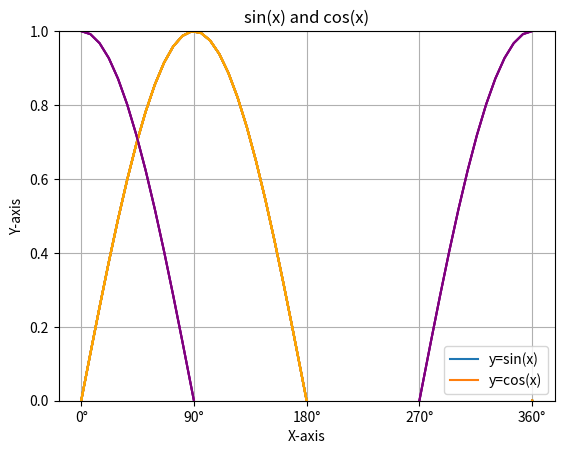
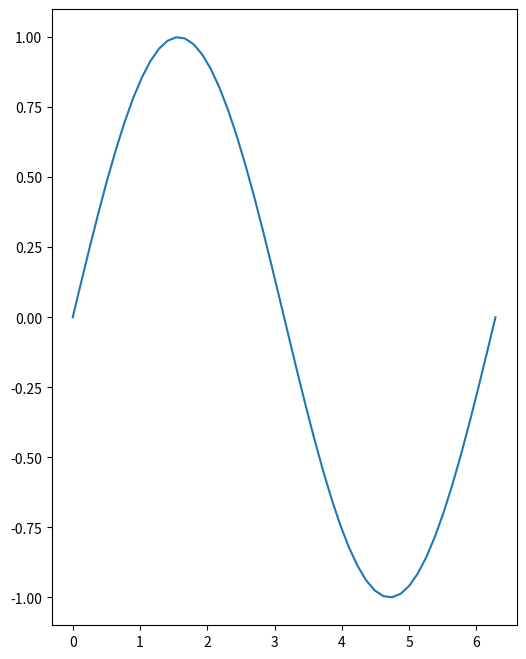
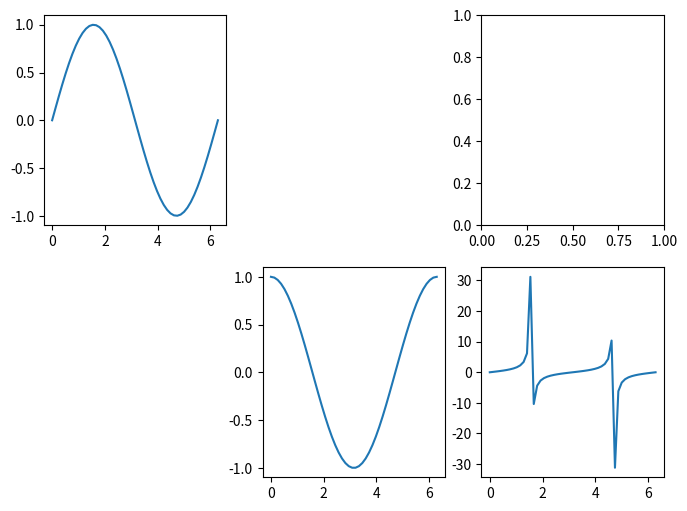
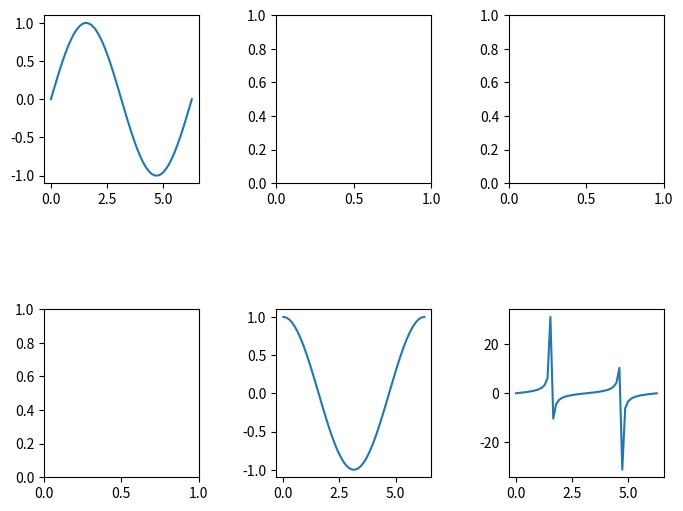
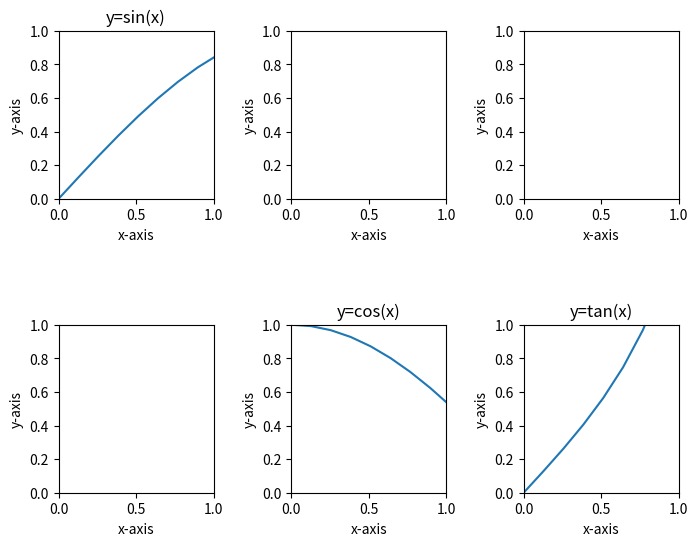

Python code for these plots, in order:
"""

必學！Python 資料科學‧機器學習最強套件 matplotlib 1

"""

import os
import sys
import time
import random

print('------------------------------------------------------------')	#60個

#9-2-1 繪製折線圖

import numpy as np

import matplotlib.pyplot as plt

x = np.linspace(0, 2 * np.pi)   

y = np.sin(x)       

plt.plot(x, y)      

plt.show()      

print('------------------------------------------------------------')	#60個

#9-2-2 指定圖表的座標軸範圍 – xlim()、ylim()

import numpy as np

import matplotlib.pyplot as plt

x = np.linspace(0, 2 * np.pi)

y = np.sin(x)

plt.ylim(0, 1)

plt.plot(x, y)

plt.show()

print('------------------------------------------------------------')	#60個

#9-2-3 設定圖表標題與兩軸名稱–title()、xlabel()、ylabel()

import numpy as np
import matplotlib.pyplot as plt

x = np.linspace(0, 2 * np.pi)
y = np.sin(x)
plt.title('y = sin(x) (0<y<1)')
plt.xlabel('X-axis')
plt.ylabel('Y-axis')
plt.ylim(0, 1)
plt.plot(x, y)
plt.show()

print('------------------------------------------------------------')	#60個

#9-2-4 在圖表上顯示網格 – grid()

import numpy as np
import matplotlib.pyplot as plt

x = np.linspace(0, 2 * np.pi)

y = np.sin(x)

plt.title('y = sin(x)')

plt.xlabel('X-axis')

plt.ylabel('Y-axis')

plt.grid(True)

plt.plot(x, y)

plt.show()

print('------------------------------------------------------------')	#60個

#9-2-5 自訂座標軸的刻度及標籤–xticks()、yticks()

import numpy as np

import matplotlib.pyplot as plt

x = np.linspace(0, 2 * np.pi)

y = np.sin(x)

plt.title('y = sin(x)')

plt.xlabel('X-axis')

plt.ylabel('Y-axis')

plt.grid(True)

ticks = [0, np.pi * 0.5, np.pi, np.pi * 1.5, np.pi * 2]

labels = ['0°', '90°', '180°', '270°', '360°']

plt.xticks(ticks, labels)
plt.plot(x, y)
plt.show()

print('------------------------------------------------------------')	#60個

#9-3-1 在同一張圖表繪製多筆資料並指定不同顏色

import numpy as np

import matplotlib.pyplot as plt

x = np.linspace(0, 2 * np.pi)   

y1 = np.sin(x)               

y2 = np.cos(x)               

plt.title('sin(x) and cos(x)')

plt.xlabel('X-axis')

plt.ylabel('Y-axis')

plt.grid(True)

ticks = [0, np.pi * 0.5, np.pi, np.pi * 1.5, np.pi * 2]

labels = ['0°', '90°', '180°', '270°', '360°']

plt.xticks(ticks, labels)

plt.plot(x, y1, color='orange')     

plt.plot(x, y2, color='purple')     

plt.show()


print('------------------------------------------------------------')	#60個

#9-3-2 設定圖例 – legend()

import numpy as np

import matplotlib.pyplot as plt

x = np.linspace(0, 2 * np.pi)

y1 = np.sin(x)

y2 = np.cos(x)

plt.title('sin(x) and cos(x)')

plt.xlabel('X-axis')

plt.ylabel('Y-axis')

plt.grid(True)

ticks = [0, np.pi * 0.5, np.pi, np.pi * 1.5, np.pi * 2]

labels = ['0°', '90°', '180°', '270°', '360°']

plt.xticks(ticks, labels)

plt.plot(x, y1, color='orange', label='y=sin(x)')   

plt.plot(x, y2, color='purple', label='y=cos(x)')   

plt.legend()        

plt.show()


import numpy as np

import matplotlib.pyplot as plt

x = np.linspace(0, 2 * np.pi)

y1 = np.sin(x)

y2 = np.cos(x)

plt.title('sin(x) and cos(x)')

plt.xlabel('X-axis')

plt.ylabel('Y-axis')

plt.grid(True)

ticks = [0, np.pi * 0.5, np.pi, np.pi * 1.5, np.pi * 2]

labels = ['0°', '90°', '180°', '270°', '360°']

plt.xticks(ticks, labels)

plt.plot(x, y1, color='orange')

plt.plot(x, y2, color='purple')

plt.legend([ 'y=sin(x)', 'y=cos(x)'])

plt.show()

print('------------------------------------------------------------')	#60個

#9-4-1 設定整張圖表的尺寸 – fgure()

import numpy as np

import matplotlib.pyplot as plt

x = np.linspace(0, 2 * np.pi)
y = np.sin(x)

plt.figure(figsize=(6, 8))
plt.plot(x, y)
plt.show()

print('------------------------------------------------------------')	#60個

#9-4-2 在畫布切出子圖區 , 並繪製內容–add_subplot()

import numpy as np

import matplotlib.pyplot as plt

x = np.linspace(0, 2 * np.pi)

y1 = np.sin(x)

y5 = np.cos(x)

y6 = np.tan(x)

fig = plt.figure(figsize=(8, 6))        #整個圖表大小為 8 x 6 英吋

ax1 = fig.add_subplot(2, 3, 1)      #←編號 1 的子圖

ax1.plot(x, y1)

ax5 = fig.add_subplot(2, 3, 5)      #←編號 5 的子圖

ax5.plot(x, y5)

ax6 = fig.add_subplot(2, 3, 6)      #←編號 6 的子圖

ax6.plot(x, y6)

ax3 = fig.add_subplot(2, 3, 3)      #← 編號 3 的子圖

plt.show()

print('------------------------------------------------------------')	#60個


#9-4-3 調整子圖間距

import numpy as np

import matplotlib.pyplot as plt

x = np.linspace(0, 2 * np.pi)

y1 = np.sin(x)

y5 = np.cos(x)

y6 = np.tan(x)

fig = plt.figure(figsize=(8, 6))

fig.subplots_adjust(wspace=0.5, hspace=0.75)

for i in range(6):
    ax = fig.add_subplot(2, 3, i + 1)
    if i == 0:  
        ax.plot(x, y1)
    elif i == 4:
        ax.plot(x, y5)
    elif i == 5:    
        ax.plot(x, y6)

plt.show()

print('------------------------------------------------------------')	#60個

#9-4-4 設定子圖的座標範圍、座標說明文字與子圖標題

import numpy as np

import matplotlib.pyplot as plt

x = np.linspace(0, 2 * np.pi)

y1 = np.sin(x)

y5 = np.cos(x)

y6 = np.tan(x)

fig = plt.figure(figsize=(8, 6))

fig.subplots_adjust(wspace=0.5, hspace=0.75)

for i in range(6):
    ax = fig.add_subplot(2, 3, i + 1)
    ax.set_xlim(0, 1)
    ax.set_ylim(0, 1)
    ax.set_xlabel('x-axis')
    ax.set_ylabel('y-axis')
    if i == 0:
        ax.set_title('y=sin(x)')
        ax.plot(x, y1)
    elif i == 4:
        ax.set_title('y=cos(x)')
        ax.plot(x, y5)
    elif i == 5:
        ax.set_title('y=tan(x)')
        ax.plot(x, y6)


plt.show()

print('------------------------------------------------------------')	#60個
